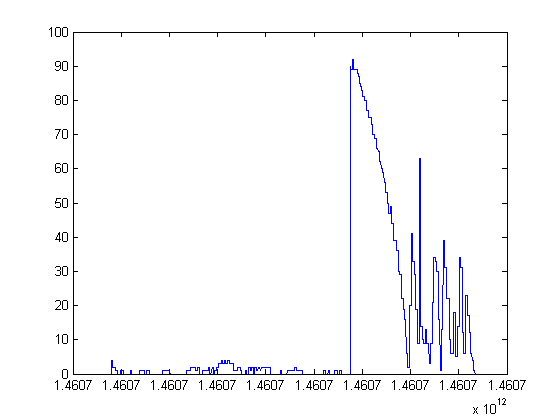

The data file committed next to this chart (first rows):
action, timestamp, output, input, setpoint, setdegree
rotate, 1460701409510, NaN, 0, 0, 25.34
rotate, 1460701409528, 0, 0, 0, 25.34
rotate, 1460701409533, 0, 0, 0, 25.34
rotate, 1460701409539, 0, 0, 0, 25.34
rotate, 1460701409545, 0, 0, 0, 25.34
rotate, 1460701409552, 0, 0, 0, 25.34
rotate, 1460701409557, 0, 0, 0, 25.34
rotate, 1460701409563, 0, 0, 0, 25.34
rotate, 1460701409569, 0, 0, 0, 25.34
rotate, 1460701409574, 0, 0, 0, 25.34
rotate, 1460701409580, 0, 0, 0, 25.34
rotate, 1460701409591, 0, 0, 0, 25.34
rotate, 1460701409603, 235, 4, 0, 25.34
rotate, 1460701409609, 235, 4, 0, 25.34
rotate, 1460701409615, 235, 4, 0, 25.34
rotate, 1460701409621, 235, 4, 0, 25.34
rotate, 1460701409626, 235, 4, 0, 25.34
rotate, 1460701409631, 235, 4, 0, 25.34
rotate, 1460701409638, 235, 4, 0, 25.34
rotate, 1460701409646, 235, 4, 0, 25.34
rotate, 1460701409654, 134, 2, 0, 25.34
rotate, 1460701409662, 134, 2, 0, 25.34
rotate, 1460701409671, 134, 2, 0, 25.34
rotate, 1460701409678, 134, 2, 0, 25.34
rotate, 1460701409706, 134, 2, 0, 25.34
rotate, 1460701409715, 134, 2, 0, 25.34
rotate, 1460701409723, 114, 2, 0, 25.34
rotate, 1460701409734, 114, 2, 0, 25.34
rotate, 1460701409740, 114, 2, 0, 25.34
rotate, 1460701409745, 114, 2, 0, 25.34
rotate, 1460701409763, 114, 2, 0, 25.34
rotate, 1460701409782, 88, 1, 0, 25.34
rotate, 1460701409790, 88, 1, 0, 25.34
rotate, 1460701409797, 88, 1, 0, 25.34
rotate, 1460701409804, 88, 1, 0, 25.34
rotate, 1460701409810, 88, 1, 0, 25.34
rotate, 1460701409815, 88, 1, 0, 25.34
rotate, 1460701409820, 88, 1, 0, 25.34
rotate, 1460701409826, 88, 1, 0, 25.34
rotate, 1460701409832, 88, 1, 0, 25.34
rotate, 1460701409838, 88, 1, 0, 25.34
rotate, 1460701409844, 88, 1, 0, 25.34
rotate, 1460701409849, 6, 0, 0, 25.34
rotate, 1460701409854, 6, 0, 0, 25.34
rotate, 1460701409860, 6, 0, 0, 25.34
rotate, 1460701409866, 6, 0, 0, 25.34
rotate, 1460701409875, 6, 0, 0, 25.34
rotate, 1460701409884, 6, 0, 0, 25.34
rotate, 1460701409889, 6, 0, 0, 25.34
rotate, 1460701409894, 6, 0, 0, 25.34
rotate, 1460701409899, 6, 0, 0, 25.34
rotate, 1460701409905, 11, 0, 0, 25.34
rotate, 1460701409911, 11, 0, 0, 25.34
rotate, 1460701409916, 11, 0, 0, 25.34
rotate, 1460701409921, 11, 0, 0, 25.34
rotate, 1460701409926, 11, 0, 0, 25.34
rotate, 1460701409931, 11, 0, 0, 25.34
rotate, 1460701409938, 11, 0, 0, 25.34
rotate, 1460701409943, 11, 0, 0, 25.34
rotate, 1460701409951, 11, 0, 0, 25.34
... 2,609 more rows
